Dataset: data_chia (GitHub, DAONGOCNAMM523100037/he-thong-phan-loai-san-pham). Classes: ca phe, mi an lien, nuoc uong, thuc an.

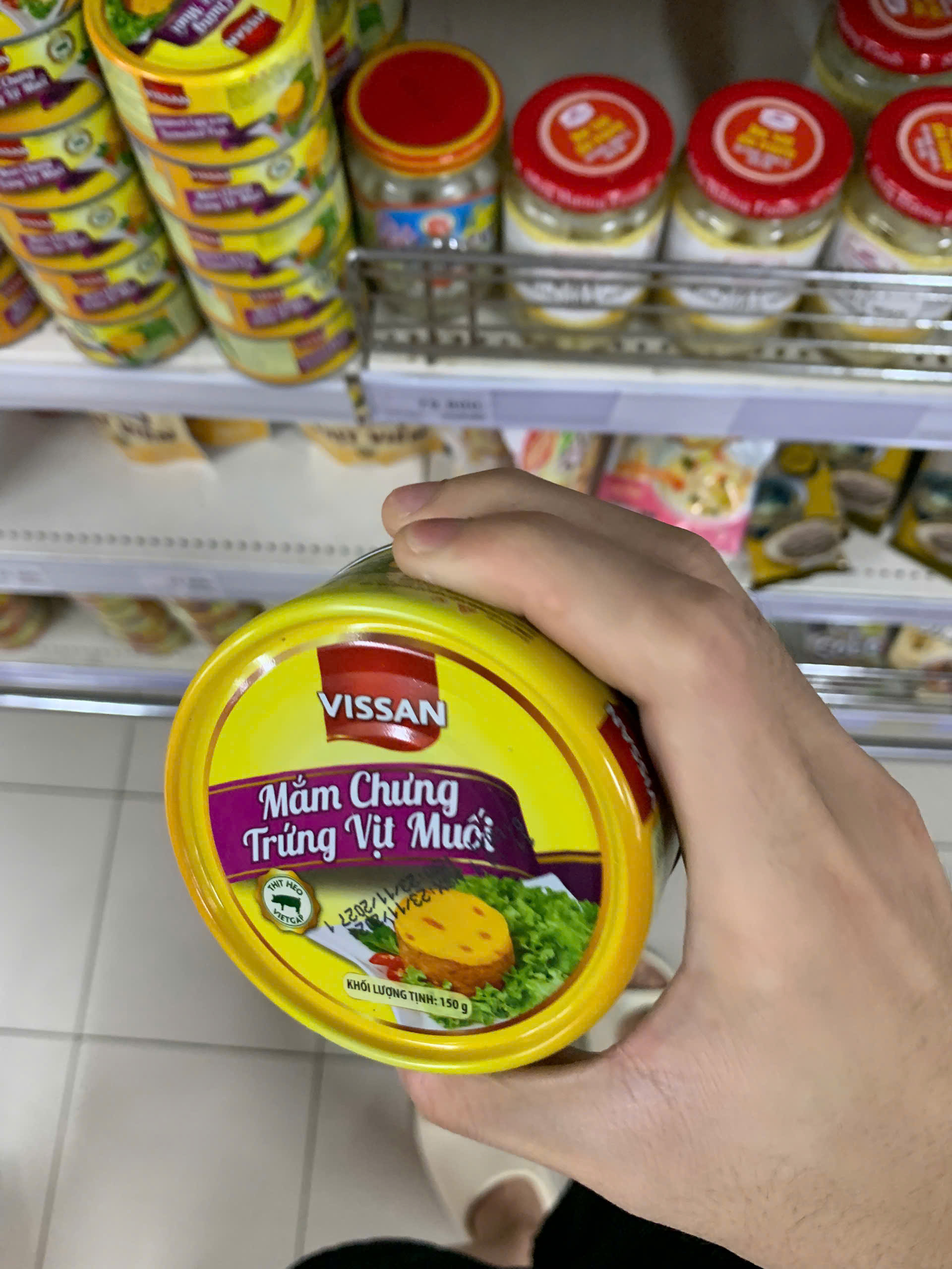
Label: thuc an

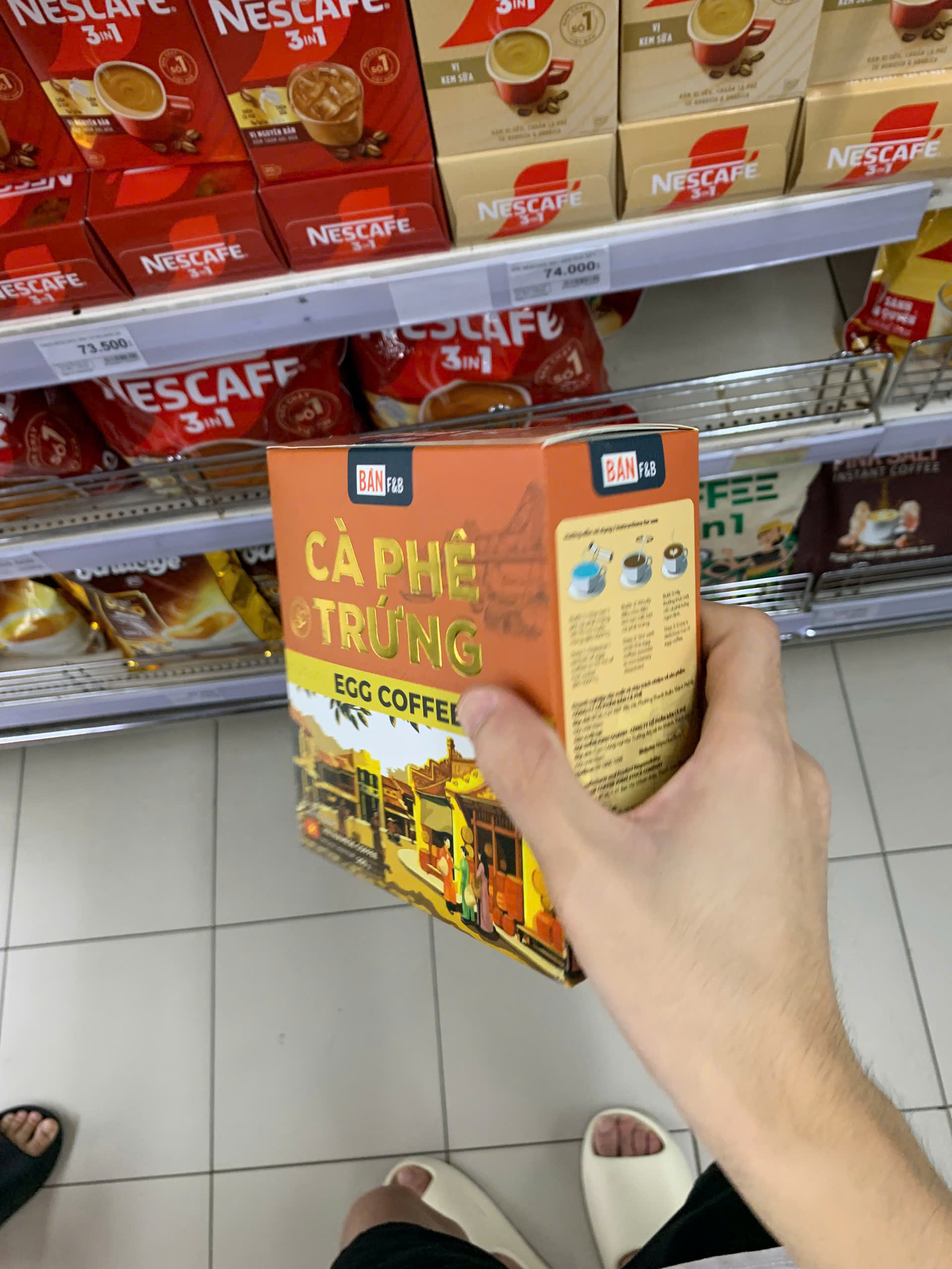
Label: ca phe

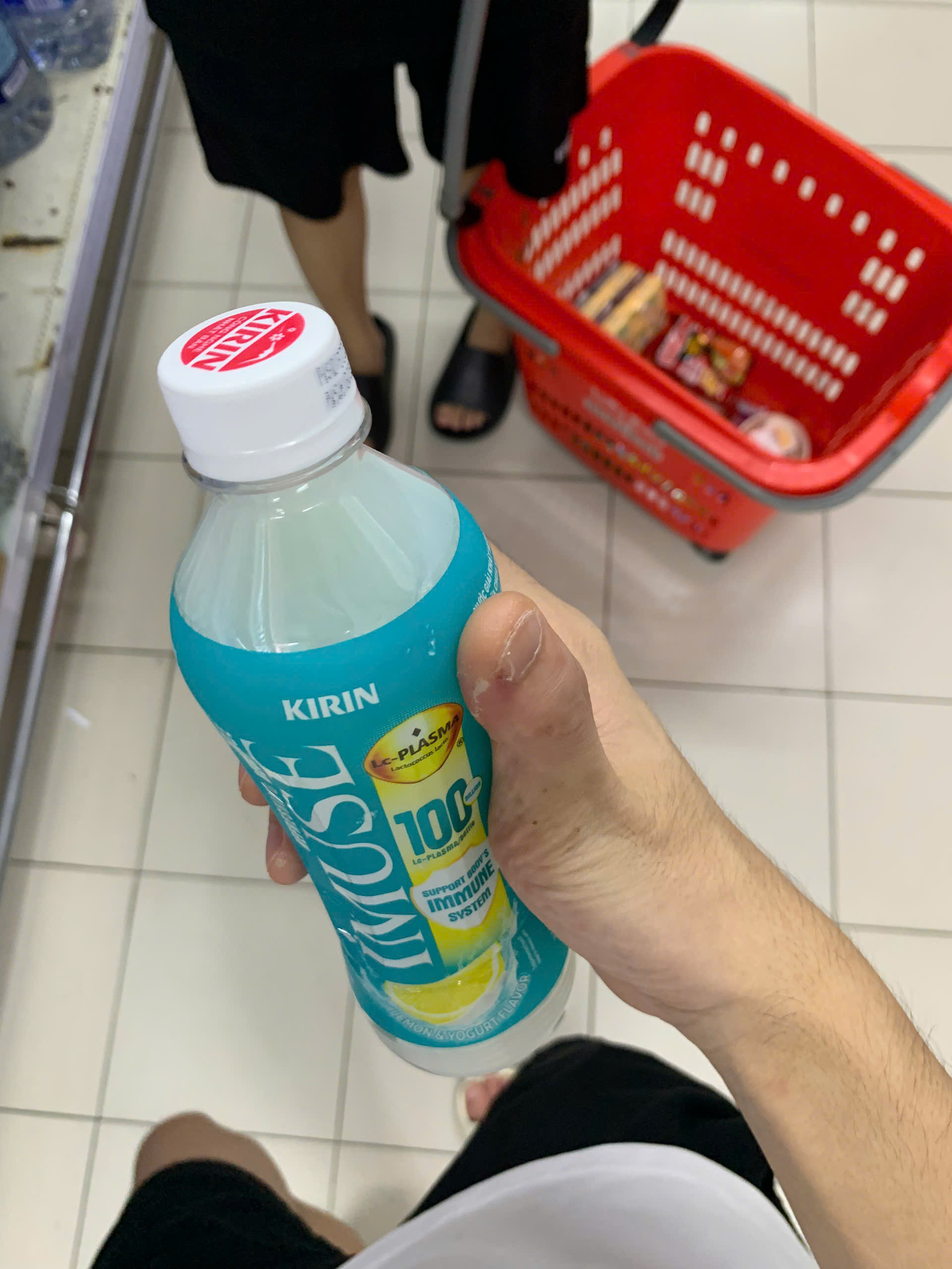
Label: nuoc uong

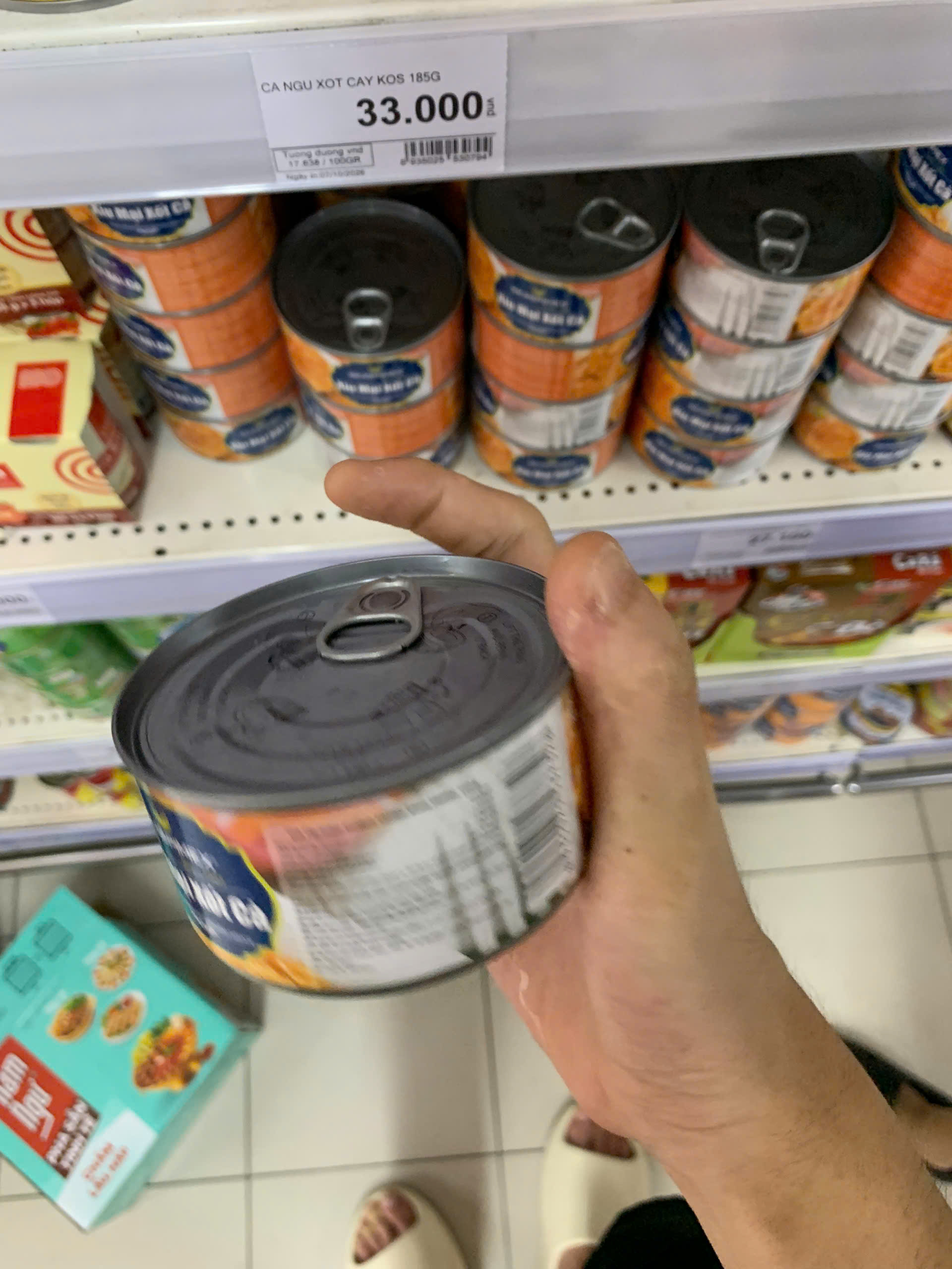
Label: thuc an

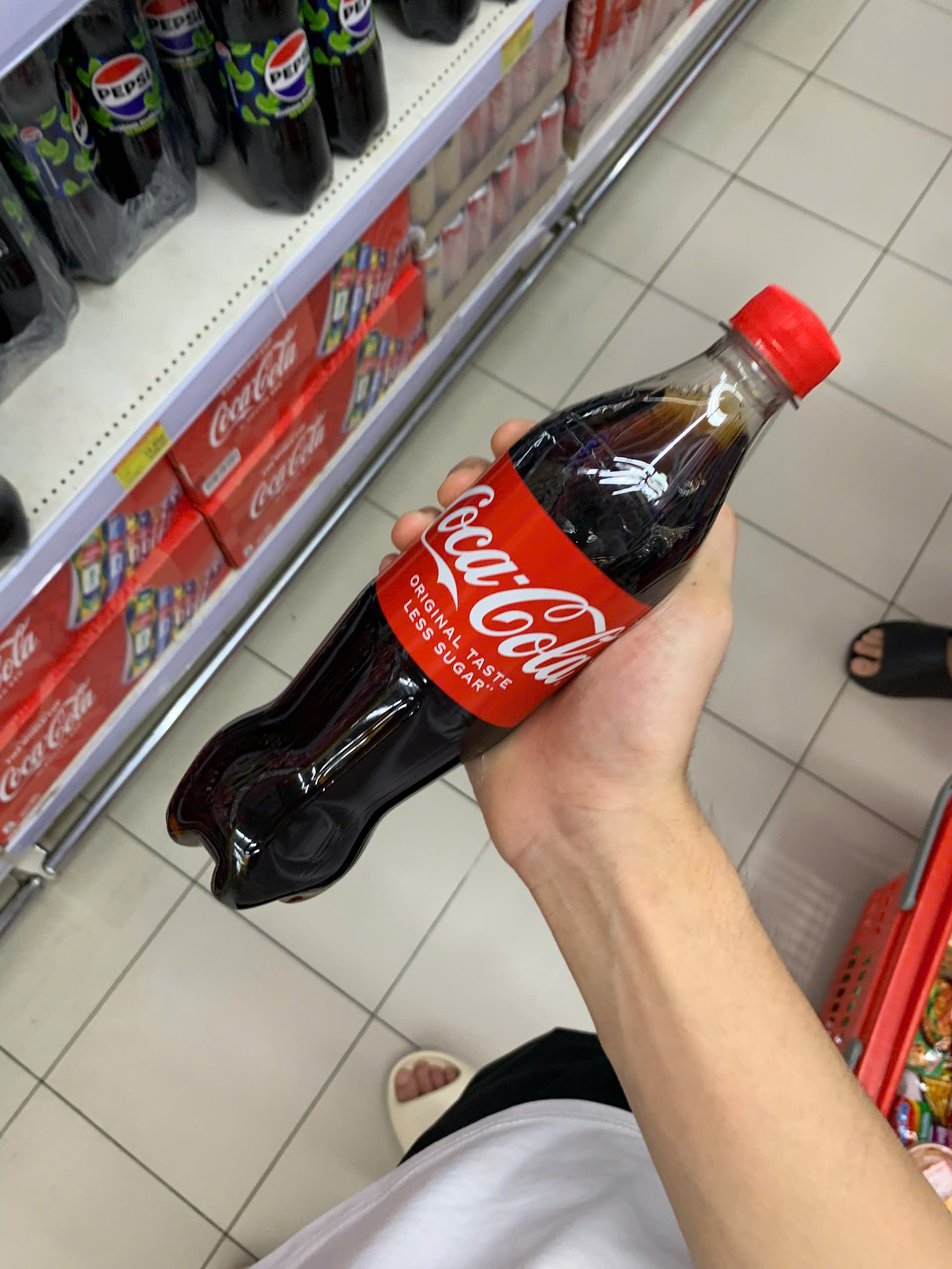
Label: nuoc uong

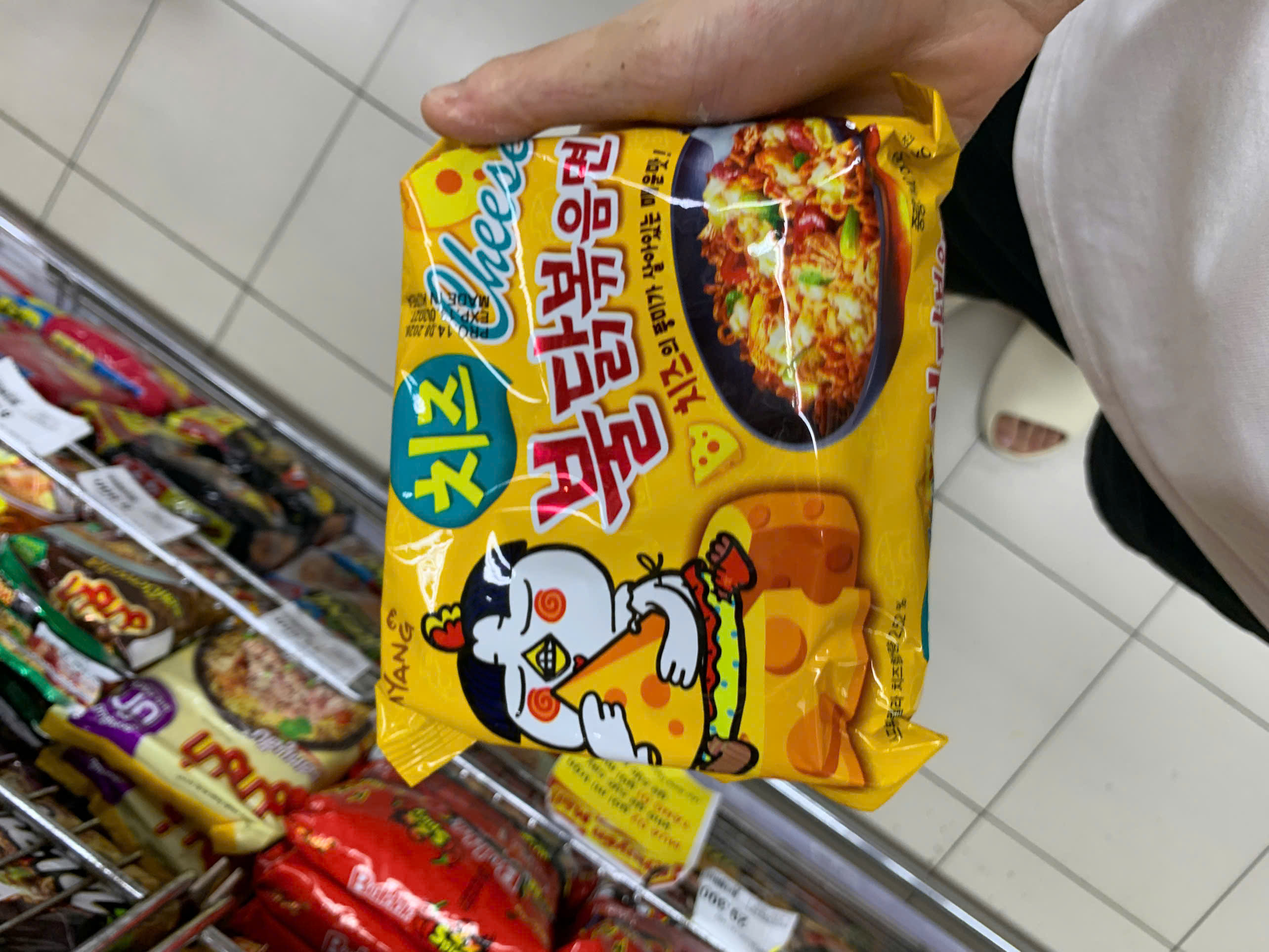
Label: mi an lien
